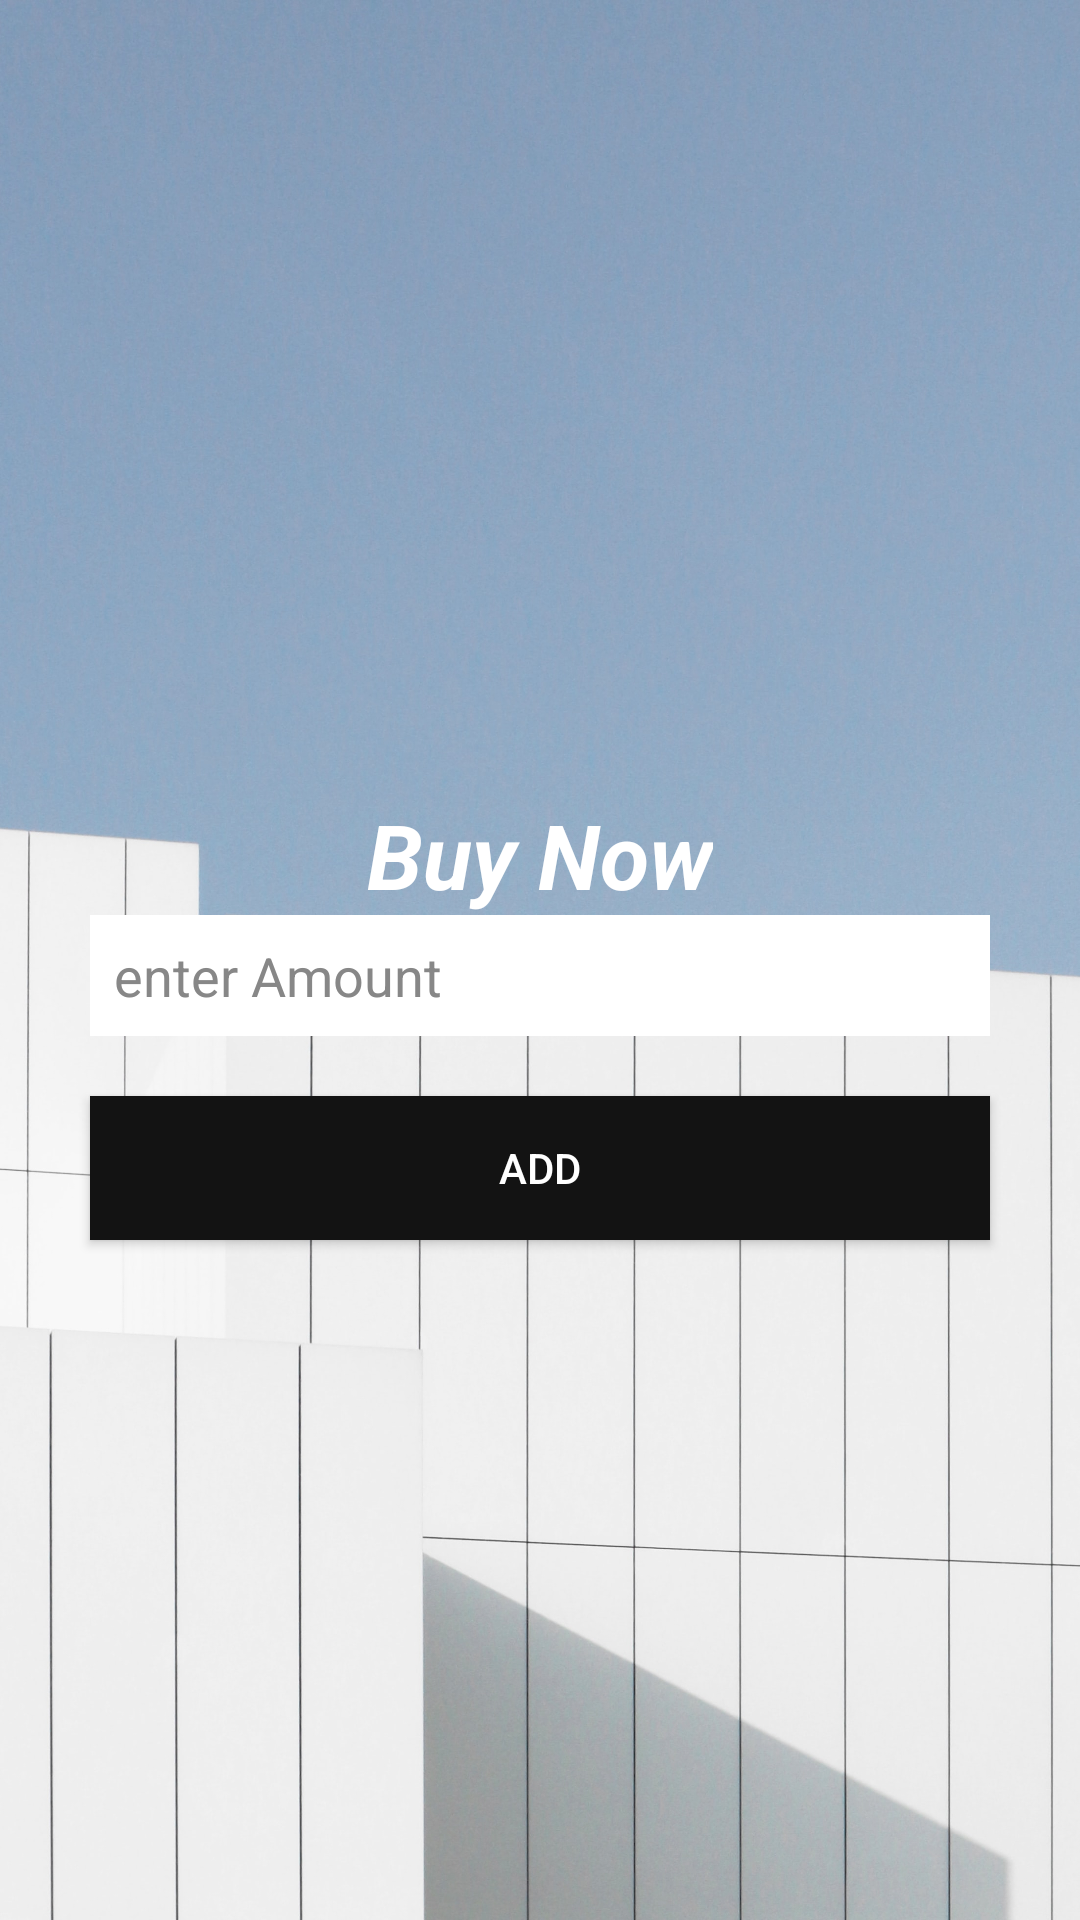

Reconstruct the res/layout file that produces this screen, plus the resources it refers to.
<!-- AndroidManifest.xml: application theme Theme.Vehicleservice -->
<!-- res/layout/activity_addamount.xml -->
<?xml version="1.0" encoding="utf-8"?>
<LinearLayout xmlns:android="http://schemas.android.com/apk/res/android"
    xmlns:app="http://schemas.android.com/apk/res-auto"
    xmlns:tools="http://schemas.android.com/tools"
    android:layout_width="match_parent"
    android:layout_height="match_parent"
    android:orientation="vertical"
    android:gravity="center"
    android:background="@drawable/img"
    tools:context=".Addamount">


    <TextView
        android:id="@+id/textView"
        android:layout_width="wrap_content"
        android:layout_height="wrap_content"
        android:layout_gravity="center"
        android:layout_marginTop="38dp"
        android:text="Buy Now"

        android:textColor="@color/white"
        android:textSize="30dp"
        android:textStyle="bold|italic" />

    <EditText
        android:id="@+id/ipaddress"
        android:layout_width="match_parent"
        android:layout_height="wrap_content"
        android:layout_marginLeft="30dp"
        android:layout_marginRight="30dp"
        android:layout_marginBottom="10dp"
        android:background="#fff"
        android:ems="10"
        android:hint="enter Amount"
        android:inputType="textPersonName"
        android:padding="8dp"
        android:textColor="#121010"
        android:textColorHint="#878787" />

    <Button
        android:id="@+id/ipbutton"
        android:layout_width="match_parent"
        android:layout_height="wrap_content"
        android:layout_gravity="center"
        android:layout_marginLeft="30dp"
        android:layout_marginTop="10dp"
        android:layout_marginRight="30dp"
        android:background="#131313"
        android:text="Add"
        android:textColor="#FFFFFF" />


</LinearLayout>
<!-- resources referenced by this layout -->
<resources>
  <!-- drawable img: jpg bitmap (drawable-v24, 428110 bytes) -->
  <style name="Theme.Vehicleservice" parent="Theme.MaterialComponents.DayNight.DarkActionBar">
          
          <item name="colorPrimary">@color/purple_500</item>
          <item name="colorPrimaryVariant">@color/purple_700</item>
          <item name="colorOnPrimary">@color/white</item>
          
          <item name="colorSecondary">@color/teal_200</item>
          <item name="colorSecondaryVariant">@color/teal_700</item>
          <item name="colorOnSecondary">@color/black</item>
          
          <item name="android:statusBarColor" tools:targetApi="l">?attr/colorPrimaryVariant</item>
          
      </style>
  <!-- not gathered from this repository: default colours our renderer supplied (Android Studio template values) -->
  <color name="purple_500">#FF6200EE</color>
  <color name="purple_700">#FF3700B3</color>
  <color name="teal_200">#FF03DAC5</color>
  <color name="teal_700">#FF018786</color>
  <color name="black">#FF000000</color>
  <color name="white">#FFFFFFFF</color>
</resources>
